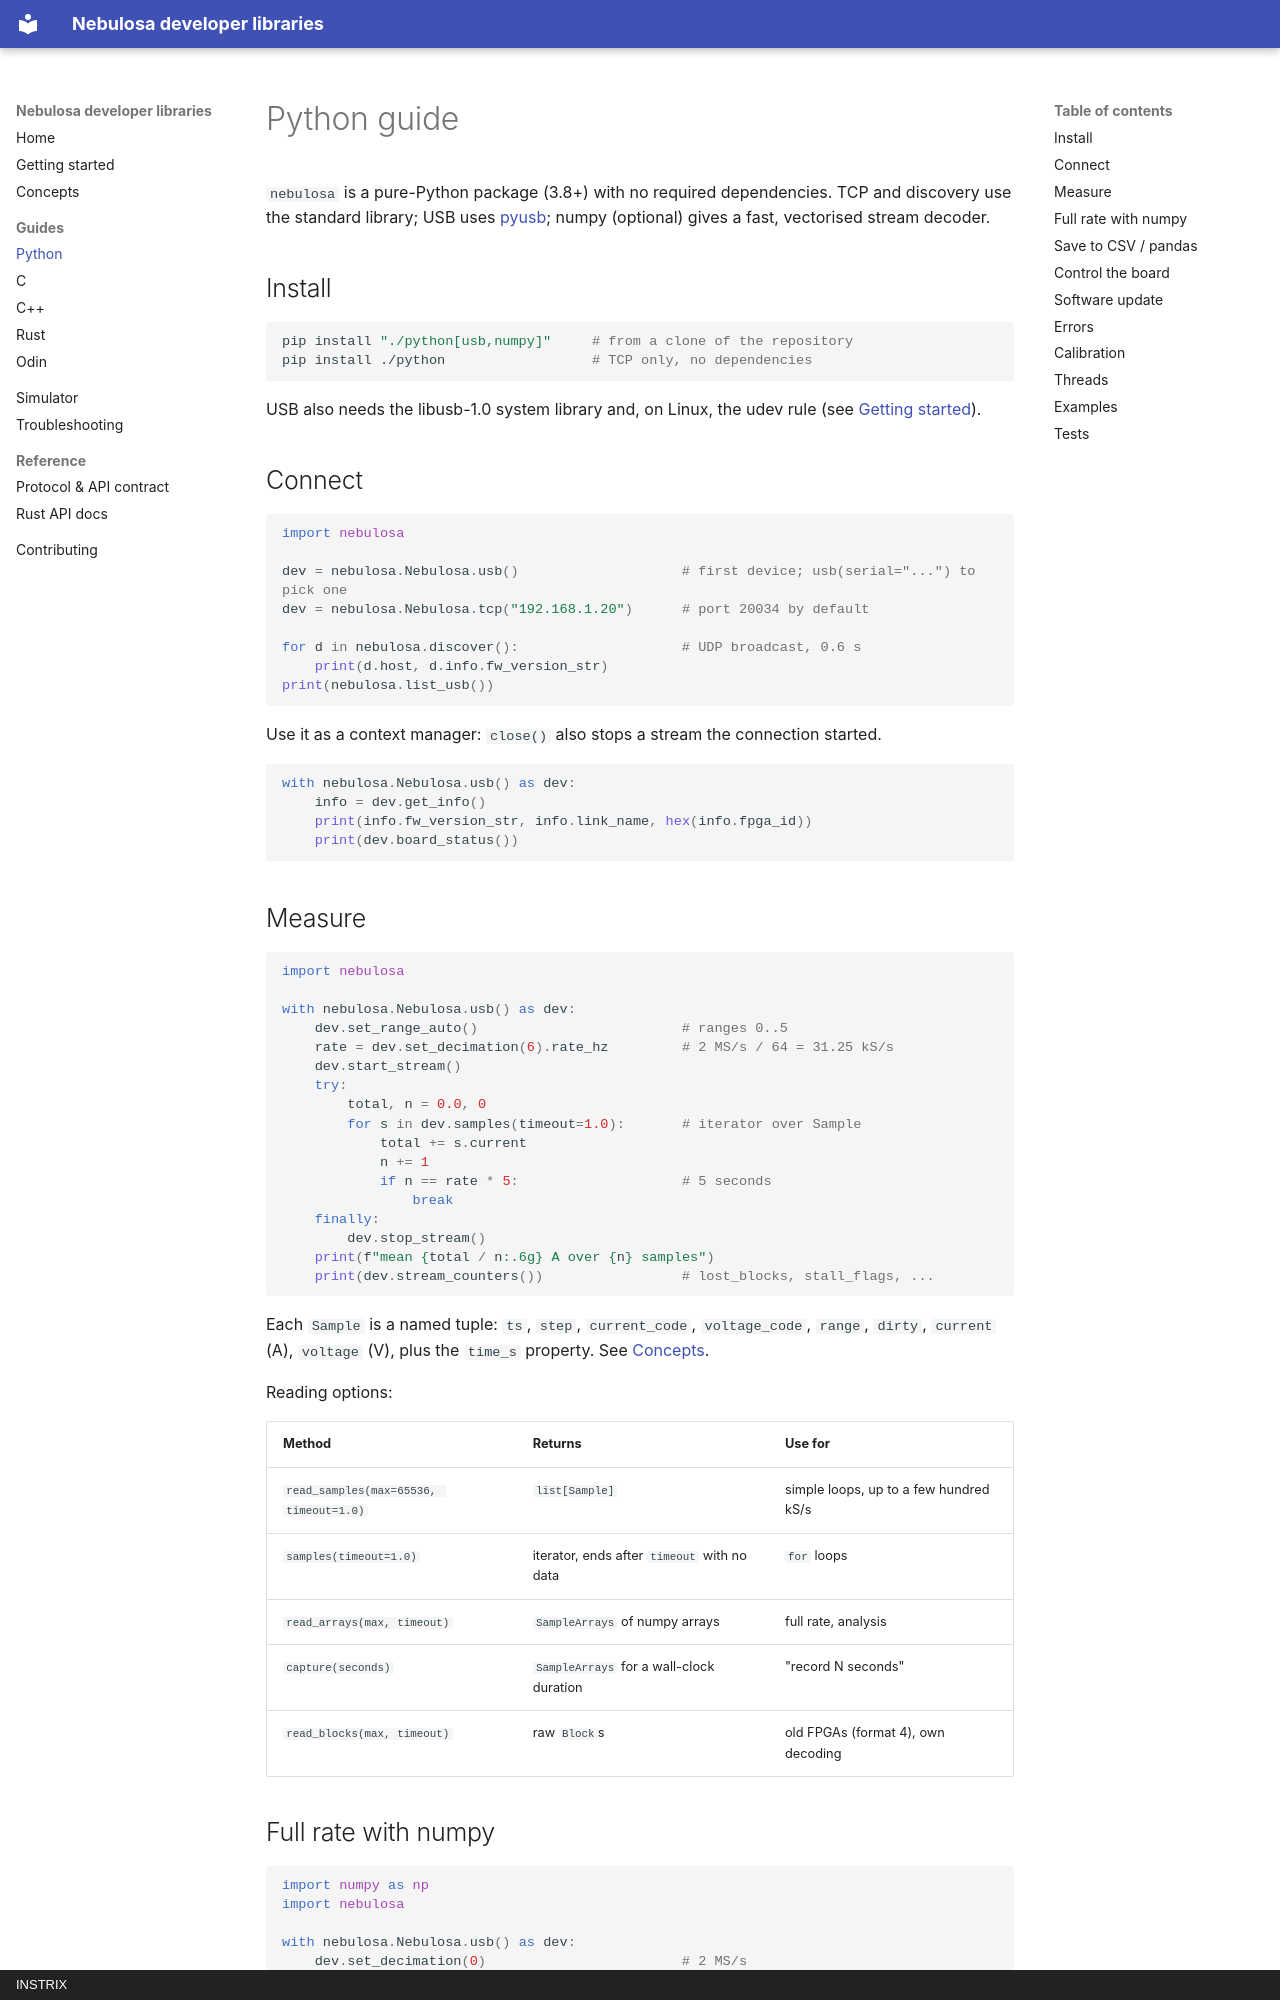

repository: Instrix/Instrix-Nebulosa-Libs · page: guides/python/index.html · generator: mkdocs · copyright: INSTRIX

# Python guide

`nebulosa` is a pure-Python package (3.8+) with no required dependencies.
TCP and discovery use the standard library; USB uses
[pyusb](https://pypi.org/project/pyusb/); numpy (optional) gives a fast,
vectorised stream decoder.

## Install

```sh
pip install "./python[usb,numpy]"     # from a clone of the repository
pip install ./python                  # TCP only, no dependencies
```

USB also needs the libusb-1.0 system library and, on Linux, the udev rule
(see [Getting started](../getting-started.md#2-usb-permissions)).

## Connect

```python
import nebulosa

dev = nebulosa.Nebulosa.usb()                    # first device; usb(serial="...") to pick one
dev = nebulosa.Nebulosa.tcp("192.168.1.20")      # port 20034 by default

for d in nebulosa.discover():                    # UDP broadcast, 0.6 s
    print(d.host, d.info.fw_version_str)
print(nebulosa.list_usb())
```

Use it as a context manager: `close()` also stops a stream the connection
started.

```python
with nebulosa.Nebulosa.usb() as dev:
    info = dev.get_info()
    print(info.fw_version_str, info.link_name, hex(info.fpga_id))
    print(dev.board_status())
```

## Measure

```python
import nebulosa

with nebulosa.Nebulosa.usb() as dev:
    dev.set_range_auto()                         # ranges 0..5
    rate = dev.set_decimation(6).rate_hz         # 2 MS/s / 64 = 31.25 kS/s
    dev.start_stream()
    try:
        total, n = 0.0, 0
        for s in dev.samples(timeout=1.0):       # iterator over Sample
            total += s.current
            n += 1
            if n == rate * 5:                    # 5 seconds
                break
    finally:
        dev.stop_stream()
    print(f"mean {total / n:.6g} A over {n} samples")
    print(dev.stream_counters())                 # lost_blocks, stall_flags, ...
```

Each `Sample` is a named tuple: `ts`, `step`, `current_code`,
`voltage_code`, `range`, `dirty`, `current` (A), `voltage` (V), plus the
`time_s` property. See [Concepts](../concepts.md#samples).

Reading options:

| Method | Returns | Use for |
|--------|---------|---------|
| `read_samples(max=65536, timeout=1.0)` | `list[Sample]` | simple loops, up to a few hundred kS/s |
| `samples(timeout=1.0)` | iterator, ends after `timeout` with no data | `for` loops |
| `read_arrays(max, timeout)` | `SampleArrays` of numpy arrays | full rate, analysis |
| `capture(seconds)` | `SampleArrays` for a wall-clock duration | "record N seconds" |
| `read_blocks(max, timeout)` | raw `Block`s | old FPGAs (format 4), own decoding |
